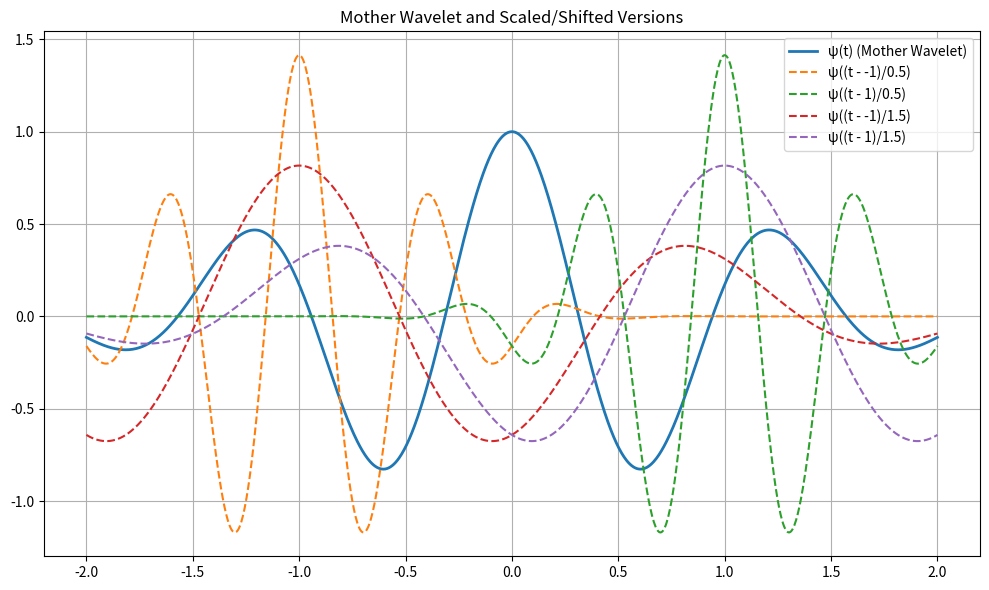

This figure's Python source:
import matplotlib.pyplot as plt
import numpy as np

# Generate a mother wavelet (e.g., Morlet)
def morlet_wavelet(t, w=5):
    return np.cos(w * t) * np.exp(-t**2 / 2)

# Create time vector
t = np.linspace(-2, 2, 1000)

# Plot mother wavelet and a few scaled/shifted versions
fig, ax = plt.subplots(figsize=(10, 6))

# Mother wavelet
ax.plot(t, morlet_wavelet(t), label='ψ(t) (Mother Wavelet)', linewidth=2)

# Scaled and shifted versions
scales = [0.5, 1.5]
shifts = [-1, 1]
for a in scales:
    for b in shifts:
        transformed = (1 / np.sqrt(abs(a))) * morlet_wavelet((t - b) / a)
        ax.plot(t, transformed, linestyle='--', label=f'ψ((t - {b})/{a})')

ax.set_title("Mother Wavelet and Scaled/Shifted Versions")
ax.legend(loc='upper right')
ax.grid(True)
plt.tight_layout()
plt.show()
